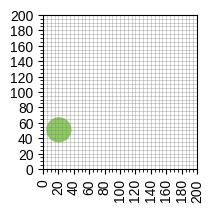

Write the Python code that produced this figure.
import matplotlib.pyplot as plt
import matplotlib.patches as patches
import numpy as np
import random
import math
import os

def generate_shape_plot(output_dir_override=None):
    """
    Generates an image with a single randomly colored and sized shape (square, rectangle, circle, or triangle)
    on a 200x200 grid. Saves the image and returns the image path and the area of the shape.
    Shapes are basic (e.g., no rotation for triangles).

    Args:
        output_dir_override (str, optional): If provided, overrides the default output directory.
                                             Defaults to None, which means images are saved in "data".
    """
    # Image dimensions
    img_width, img_height = 200, 200
    dpi_val = 100

    fig, ax = plt.subplots(1, figsize=(img_width / dpi_val, img_height / dpi_val))
    ax.set_xlim(0, img_width)
    ax.set_ylim(0, img_height)
    ax.set_aspect('equal', adjustable='box')

    # Grid
    major_ticks = np.arange(0, img_width + 1, 20)
    minor_ticks = np.arange(0, img_width + 1, 5)
    ax.set_xticks(major_ticks)
    ax.set_yticks(major_ticks)
    ax.set_xticks(minor_ticks, minor=True)
    ax.set_yticks(minor_ticks, minor=True)
    ax.grid(which='both', color='grey', linestyle='-', linewidth=0.5, alpha=0.5)
    ax.tick_params(axis='x', labelrotation=90)
    plt.style.use('seaborn-v0_8-whitegrid')

    shapes = ['square', 'rectangle', 'circle', 'triangle']
    chosen_shape = random.choice(shapes)
    
    color = (random.uniform(0.1, 0.9), random.uniform(0.1, 0.9), random.uniform(0.1, 0.9))
    
    area = 0
    
    min_coord = 0
    max_coord = img_width # Assuming square canvas

    # Define shape size constraints
    min_shape_dim = 20  # Minimum dimension (side, diameter, base, height)
    max_shape_dim = 80  # Maximum dimension

    if chosen_shape == 'square':
        side = random.uniform(min_shape_dim, max_shape_dim)
        x = random.uniform(min_coord, max_coord - side)
        y = random.uniform(min_coord, max_coord - side)
        square = patches.Rectangle((x, y), side, side, facecolor=color)
        ax.add_patch(square)
        area = side * side
        print(f"Generated Square: (x={x:.2f}, y={y:.2f}), side={side:.2f}, area={area:.2f}, color={color}")

    elif chosen_shape == 'rectangle':
        width = random.uniform(min_shape_dim, max_shape_dim)
        height = random.uniform(min_shape_dim, max_shape_dim)
        # Ensure width and height are different enough for a rectangle, not a square
        while abs(width - height) < min_shape_dim / 4: # Avoid near-squares, ensure some difference
            height = random.uniform(min_shape_dim, max_shape_dim)

        x = random.uniform(min_coord, max_coord - width)
        y = random.uniform(min_coord, max_coord - height)
        rectangle = patches.Rectangle((x, y), width, height, facecolor=color)
        ax.add_patch(rectangle)
        area = width * height
        print(f"Generated Rectangle: (x={x:.2f}, y={y:.2f}), width={width:.2f}, height={height:.2f}, area={area:.2f}, color={color}")

    elif chosen_shape == 'circle':
        # Diameter will be between min_shape_dim and max_shape_dim
        radius = random.uniform(min_shape_dim / 2.0, max_shape_dim / 2.0)
        # Ensure center allows circle to be fully within bounds
        center_x = random.uniform(min_coord + radius, max_coord - radius)
        center_y = random.uniform(min_coord + radius, max_coord - radius)
        circle_patch = patches.Circle((center_x, center_y), radius, facecolor=color) # Renamed to avoid conflict
        ax.add_patch(circle_patch)
        area = math.pi * (radius ** 2)
        print(f"Generated Circle: center=({center_x:.2f}, {center_y:.2f}), radius={radius:.2f}, area={area:.2f}, color={color}")

    elif chosen_shape == 'triangle':
        # Generate an isosceles triangle with a horizontal base
        base = random.uniform(min_shape_dim, max_shape_dim)
        height = random.uniform(min_shape_dim, max_shape_dim)
        
        x_start = random.uniform(min_coord, max_coord - base)
        y_start = random.uniform(min_coord, max_coord - height)
        
        p1 = (x_start, y_start)
        p2 = (x_start + base, y_start)
        p3 = (x_start + base / 2.0, y_start + height)
        
        points = np.array([p1, p2, p3])
        triangle_patch = patches.Polygon(points, closed=True, facecolor=color) # Renamed
        ax.add_patch(triangle_patch)
        area = 0.5 * base * height
        print(f"Generated Triangle: p1={p1}, p2={p2}, p3={p3}, base={base:.2f}, height={height:.2f} area={area:.2f}, color={color}")

    # Create directory for images if it doesn't exist
    if output_dir_override:
        output_dir = output_dir_override
    else:
        output_dir = "data"
    
    if not os.path.exists(output_dir):
        os.makedirs(output_dir)
    
    img_filename = f"shape_{random.randint(1000,9999)}.png" # Changed filename
    img_path = os.path.join(output_dir, img_filename)

    fig.set_size_inches(img_width / dpi_val, img_height / dpi_val) 
    plt.savefig(img_path, dpi=dpi_val, bbox_inches='tight', pad_inches=0)
    plt.close(fig)
    
    area = round(area, 2)
    print(f"Saved plot to {img_path}")
    return img_path, area

if __name__ == '__main__':
    print("Generating a test shape in the 'data' directory...")
    img_path, area = generate_shape_plot(output_dir_override="data")
    print(f"Test shape generated: Image saved at {img_path}, Area: {area}\\n")

    # print("Generating multiple shapes in 'generated_shapes' directory for general testing:")
    # for i in range(3): 
    #     img_path_gen, area_gen = generate_shape_plot()
    #     print(f"Iteration {i+1}: Image saved at {img_path_gen}, Area: {area_gen:.2f}\\n")
